Photos from the image-classification dataset "data_split" in the GitHub repository setiawanadekaputrajaya/Klasifikasi_Penyakit-Daun-Padi. Its 3 classes are: bacterial leaf blight, brown spot, leaf scald.

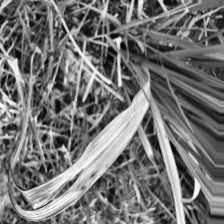
Label: leaf scald

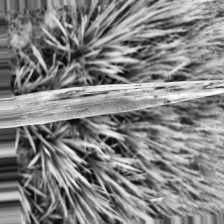
Label: bacterial leaf blight

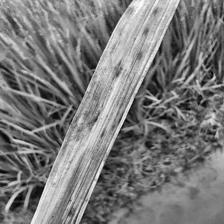
Label: leaf scald

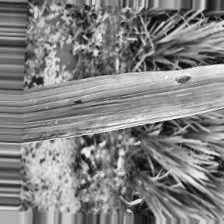
Label: brown spot

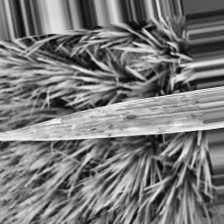
Label: bacterial leaf blight

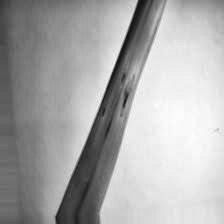
Label: brown spot
